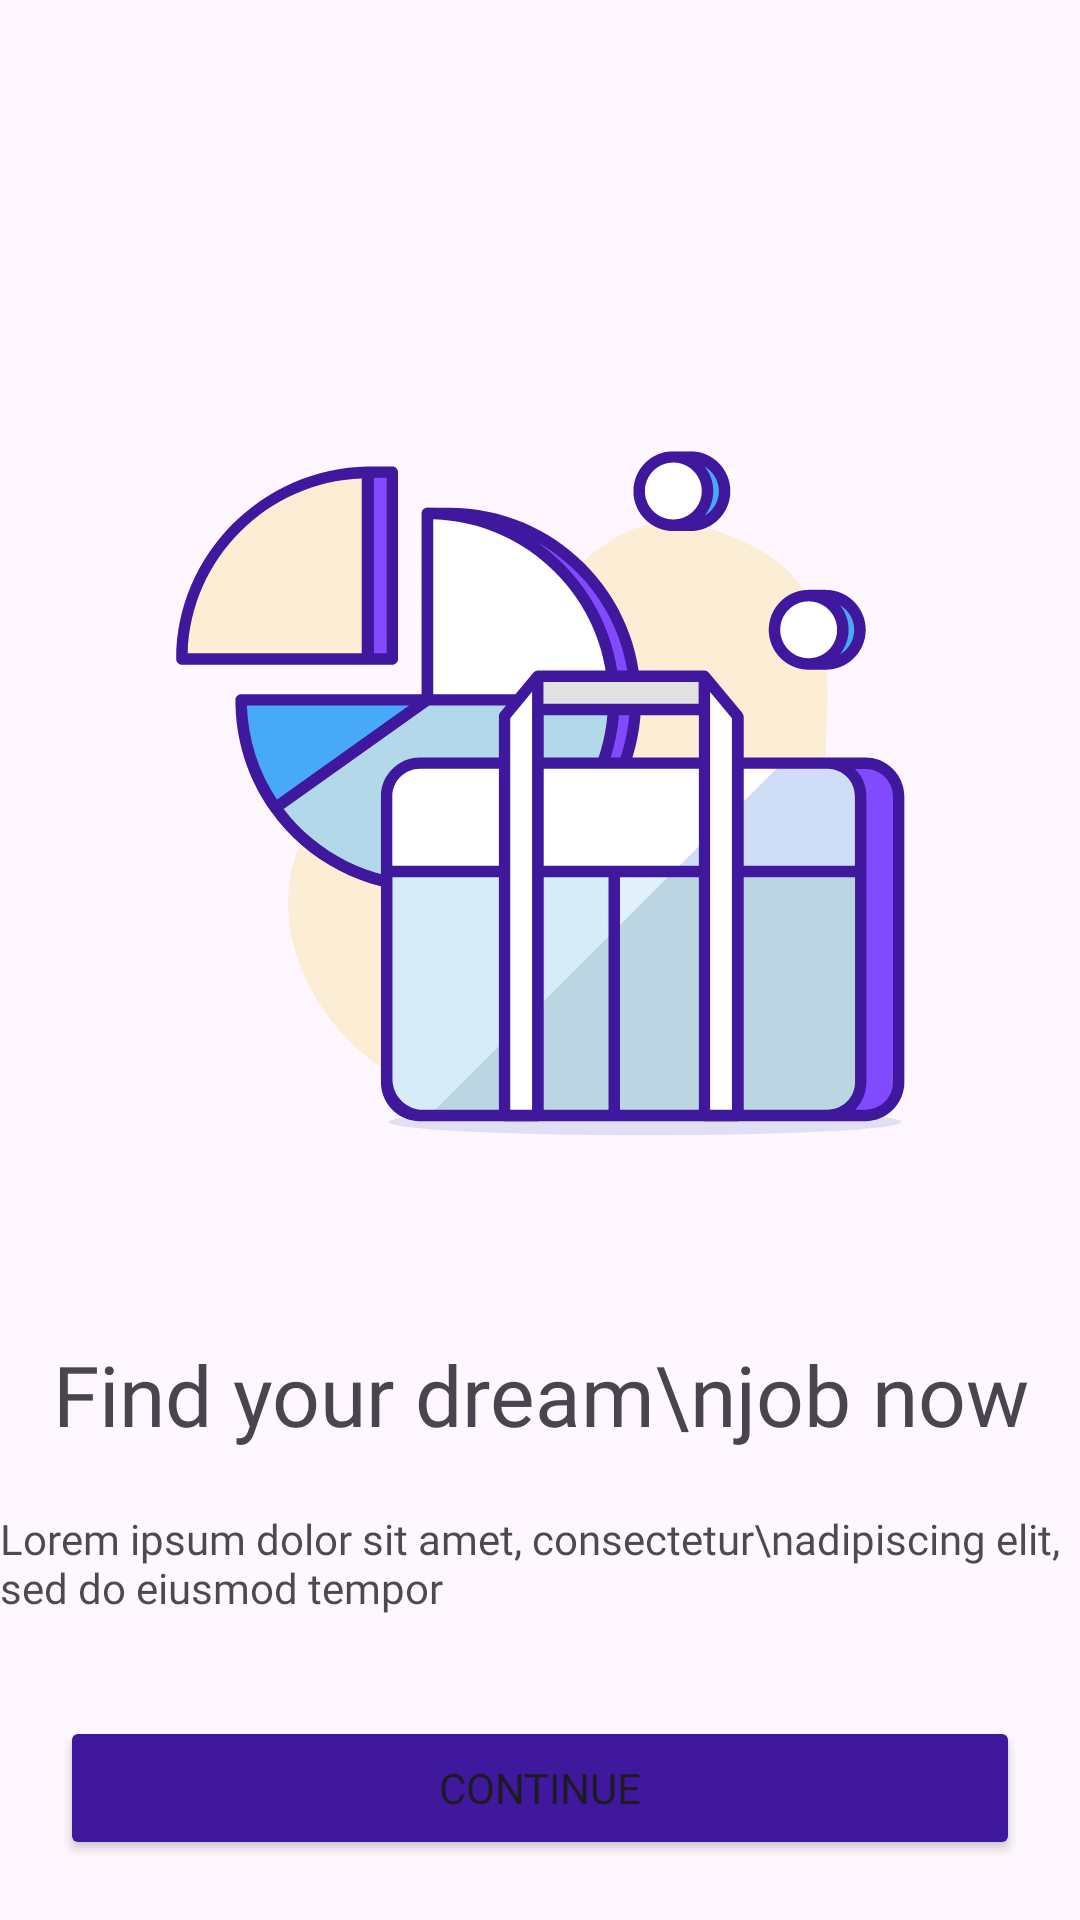

Write the Android layout XML for this screen, with the resource values it uses.
<!-- AndroidManifest.xml: application theme Theme.LokalJobs -->
<!-- res/layout/activity_welcome.xml -->
<?xml version="1.0" encoding="utf-8"?>
<androidx.constraintlayout.widget.ConstraintLayout xmlns:android="http://schemas.android.com/apk/res/android"
    xmlns:app="http://schemas.android.com/apk/res-auto"
    xmlns:tools="http://schemas.android.com/tools"
    android:id="@+id/main"
    android:layout_width="match_parent"
    android:layout_height="match_parent"
    tools:context=".ui.activities.WelcomeActivity">

    <ImageView
        android:id="@+id/imageView"
        android:layout_width="wrap_content"
        android:layout_height="wrap_content"
        android:layout_marginTop="150dp"
        android:src="@drawable/business_1"
        app:layout_constraintEnd_toEndOf="parent"
        app:layout_constraintStart_toStartOf="parent"
        app:layout_constraintTop_toTopOf="parent" />

    <TextView
        android:id="@+id/textView"
        android:layout_width="wrap_content"
        android:layout_height="wrap_content"
        android:layout_marginTop="50dp"
        android:fontFamily="@font/poppins_semibold"
        android:text="Find your dream\njob now"
        android:textAlignment="center"
        android:textSize="28sp"
        app:layout_constraintEnd_toEndOf="@+id/imageView"
        app:layout_constraintStart_toStartOf="@+id/imageView"
        app:layout_constraintTop_toBottomOf="@+id/imageView" />

    <TextView
        android:id="@+id/textView2"
        android:layout_width="wrap_content"
        android:layout_height="wrap_content"
        android:layout_marginTop="20dp"
        android:fontFamily="@font/poppins"
        android:text="Lorem ipsum dolor sit amet, consectetur\nadipiscing elit, sed do eiusmod tempor"
        android:textColor="#B3000000"
        android:textSize="14sp"
        app:layout_constraintEnd_toEndOf="@+id/textView"
        app:layout_constraintStart_toStartOf="@+id/textView"
        app:layout_constraintTop_toBottomOf="@+id/textView" />

    <Button
        android:id="@+id/welcome_button"
        android:layout_width="match_parent"
        android:layout_height="wrap_content"
        android:layout_margin="20dp"
        android:backgroundTint="@color/primaryColor"
        android:fontFamily="@font/poppins_semibold"
        android:text="Continue"
        app:layout_constraintBottom_toBottomOf="parent"
        app:layout_constraintEnd_toEndOf="parent"
        app:layout_constraintStart_toStartOf="parent" />

</androidx.constraintlayout.widget.ConstraintLayout>
<!-- resources referenced by this layout -->
<resources>
  <color name="primaryColor">#40189D</color>
  <!-- drawable business_1: vector/xml drawable (drawable, 9500 chars, omitted) -->
  <style name="Theme.LokalJobs" parent="Base.Theme.LokalJobs" />
  <style name="Base.Theme.LokalJobs" parent="Theme.Material3.DayNight.NoActionBar">
          
          
          <item name="android:windowTranslucentNavigation">true</item>
          <item name="android:windowTranslucentStatus">true</item>
      </style>
</resources>
